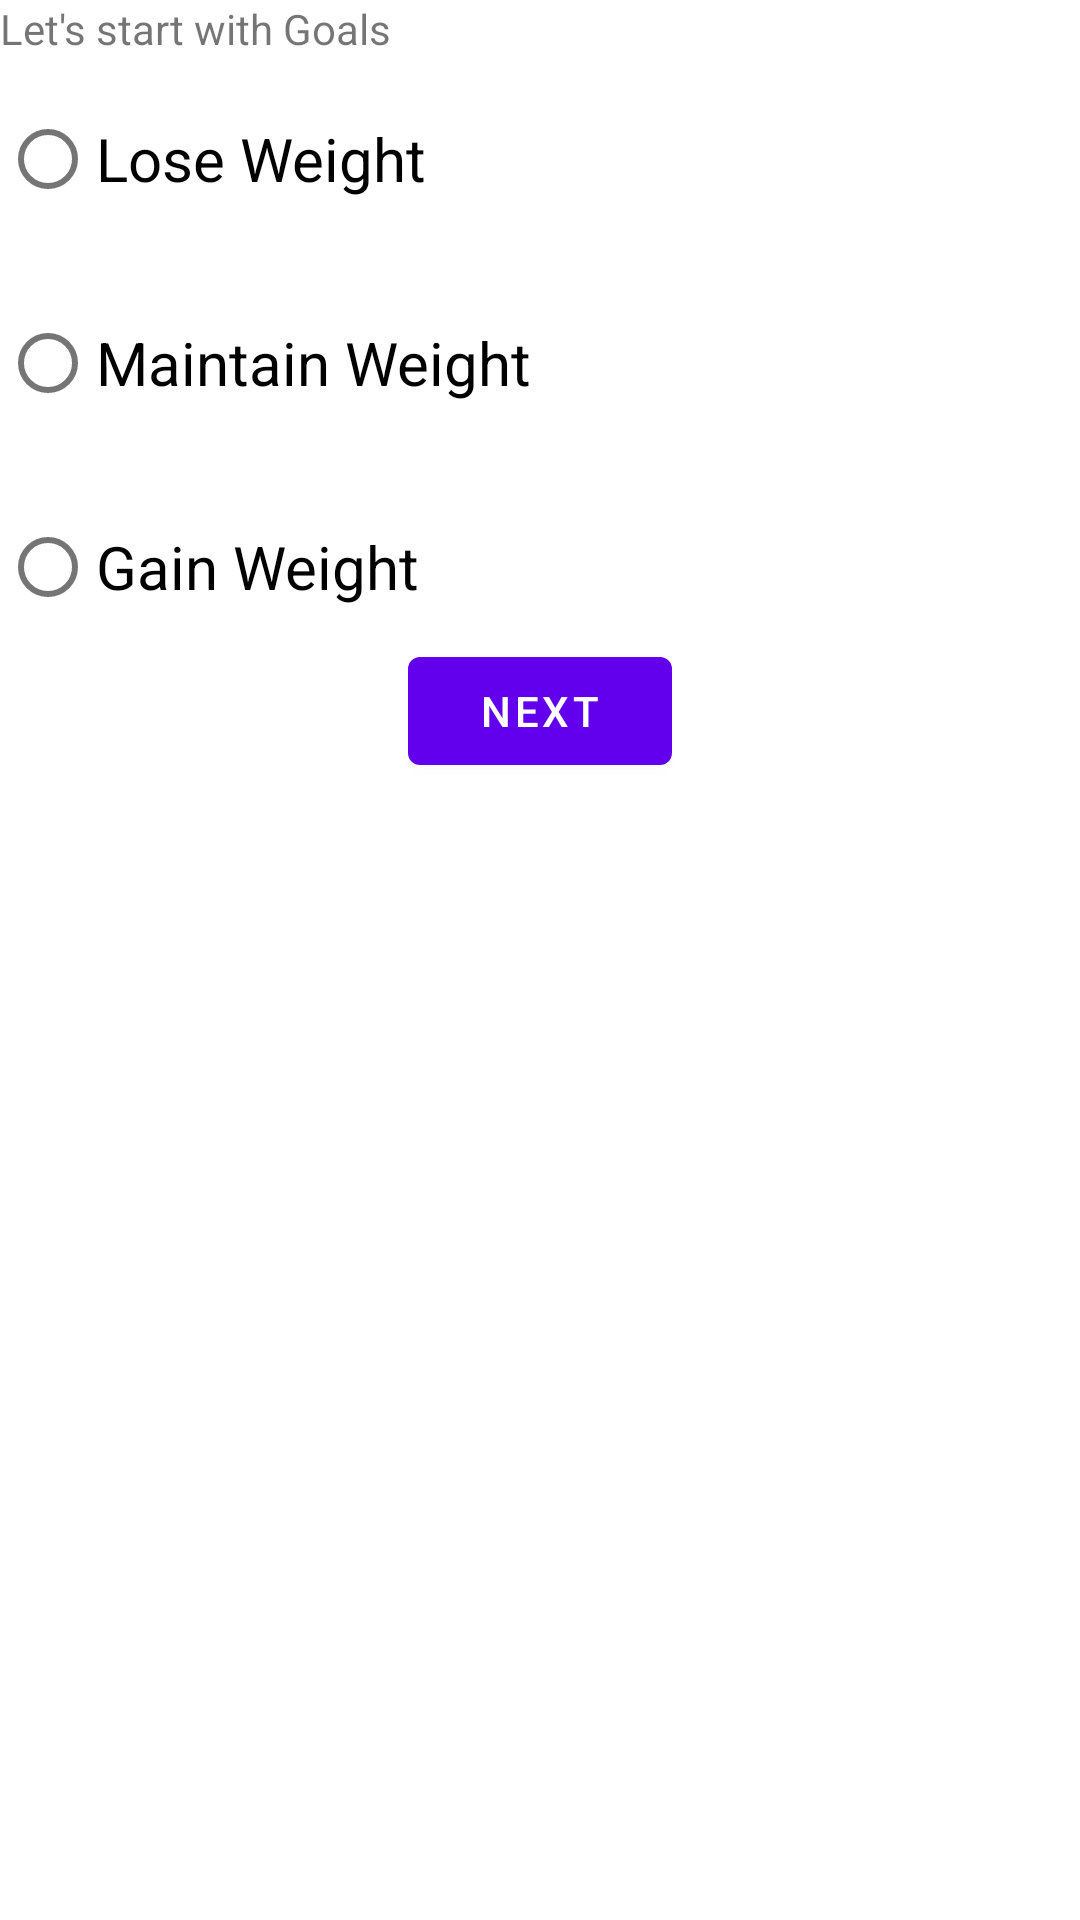

This screen was rendered from an Android layout file. Write that file and the resources it references.
<!-- AndroidManifest.xml: application theme Theme.MyFitnessHub -->
<!-- res/layout/activity_register_goal.xml -->
<?xml version="1.0" encoding="utf-8"?>
<LinearLayout xmlns:android="http://schemas.android.com/apk/res/android"
    xmlns:app="http://schemas.android.com/apk/res-auto"
    xmlns:tools="http://schemas.android.com/tools"
    android:layout_width="match_parent"
    android:layout_height="match_parent"
    android:orientation="vertical"
    tools:context=".register_goal">


    <TextView
        android:layout_width="wrap_content"
        android:layout_height="wrap_content"
        android:text="Let's start with Goals"/>
    <RadioGroup
        android:layout_width="wrap_content"
        android:layout_height="wrap_content"
        android:id="@+id/radioGroup">

        <RadioButton
            android:id="@+id/lose"
            android:layout_width="fill_parent"
            android:layout_height="wrap_content"
            android:text="Lose Weight"
            android:layout_marginTop="10dp"
            android:checked="false"
            android:textSize="20dp" />

        <RadioButton
            android:id="@+id/maintain"
            android:layout_width="fill_parent"
            android:layout_height="wrap_content"
            android:text="Maintain Weight"
            android:layout_marginTop="20dp"
            android:checked="false"

            android:textSize="20dp" />

        <RadioButton
            android:id="@+id/gain"
            android:layout_width="fill_parent"
            android:layout_height="wrap_content"
            android:text="Gain Weight"
            android:layout_marginTop="20dp"
            android:checked="false"
            android:textSize="20dp" />

    </RadioGroup>

    <Button
        android:layout_width="wrap_content"
        android:layout_height="wrap_content"
        android:text="Next"
        android:id="@+id/button"
        android:layout_gravity="center_horizontal" />
</LinearLayout>
<!-- resources referenced by this layout -->
<resources>
  <style name="Theme.MyFitnessHub" parent="Theme.MaterialComponents.DayNight.DarkActionBar">
          
          <item name="colorPrimary">@color/purple_500</item>
          <item name="colorPrimaryVariant">@color/purple_700</item>
          <item name="colorOnPrimary">@color/white</item>
          
          <item name="colorSecondary">@color/teal_200</item>
          <item name="colorSecondaryVariant">@color/teal_700</item>
          <item name="colorOnSecondary">@color/black</item>
          
          <item name="android:statusBarColor">?attr/colorPrimaryVariant</item>
          
      </style>
  <color name="purple_500">#FF6200EE</color>
  <color name="purple_700">#FF3700B3</color>
  <color name="white">#FFFFFFFF</color>
  <color name="teal_200">#FF03DAC5</color>
  <color name="teal_700">#FF018786</color>
  <color name="black">#FF000000</color>
</resources>
